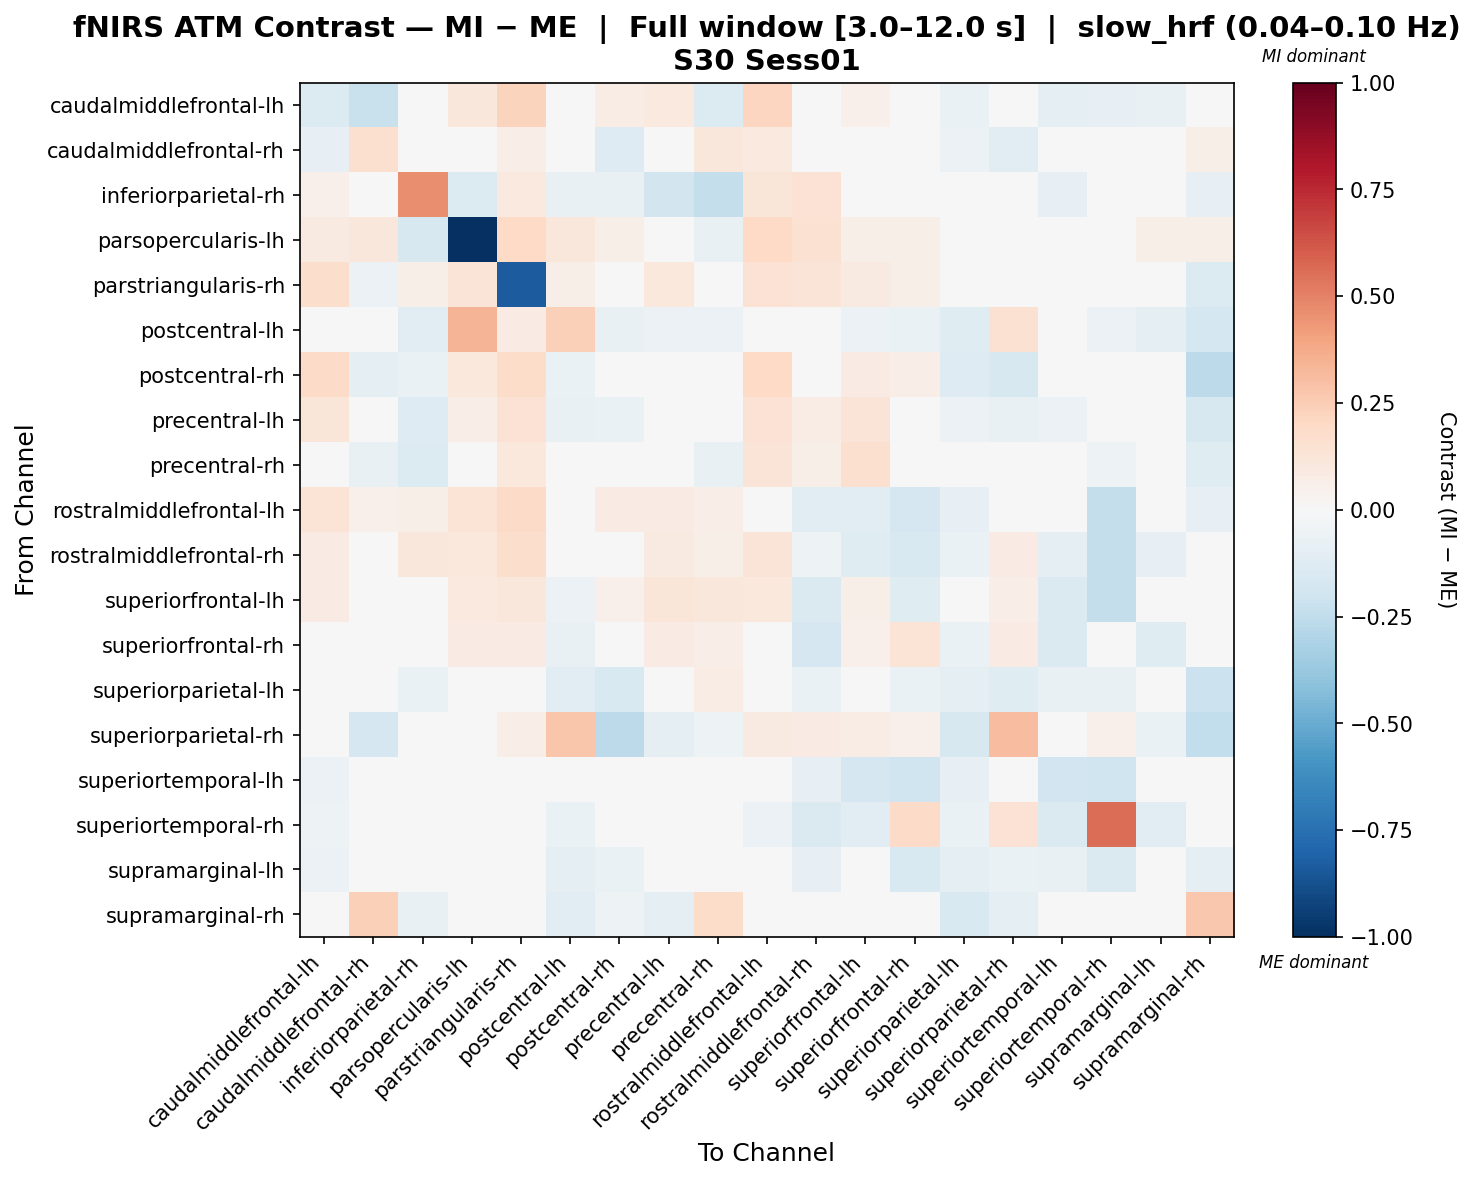

Source data for this figure (header and first rows):
, caudalmiddlefrontal-lh, caudalmiddlefrontal-rh, inferiorparietal-rh, parsopercularis-lh, parstriangularis-rh, postcentral-lh, postcentral-rh, precentral-lh, precentral-rh, rostralmiddlefrontal-lh, rostralmiddlefrontal-rh, superiorfrontal-lh, superiorfrontal-rh, superiorparietal-lh, superiorparietal-rh, superiortemporal-lh, superiortemporal-rh, supramarginal-lh, supramarginal-rh
caudalmiddlefrontal-lh, -0.1386, -0.2257, 0.01374, 0.1159, 0.2247, -0.02303, 0.07369, 0.0998, -0.1347, 0.216, 0.04552, 0.0504, -0.0005522, -0.06338, 0.04185, -0.09712, -0.08023, -0.07601, -0.04223
caudalmiddlefrontal-rh, -0.07816, 0.1605, -0.02233, 0.01876, 0.06753, -0.003543, -0.1309, 0.02269, 0.1157, 0.09754, -0.01126, -0.02626, -0.03377, -0.05988, -0.1086, -0.003752, -0.04127, -0.02242, 0.05937
inferiorparietal-rh, 0.05028, 0.006345, 0.4665, -0.1367, 0.1003, -0.07608, -0.07621, -0.1836, -0.2419, 0.1226, 0.1449, 0.01927, 0.0, -0.03797, 0.03562, -0.07898, 0.0, -0.03266, -0.08165
parsopercularis-lh, 0.09022, 0.113, -0.1614, -1.0, 0.2013, 0.113, 0.05639, 0.03107, -0.07588, 0.2013, 0.1562, 0.06141, 0.06203, 0.0, 0.0, 0.03836, 0.0, 0.0565, 0.0565
parstriangularis-rh, 0.172, -0.05998, 0.05795, 0.1298, -0.8289, 0.05795, -0.02403, 0.1088, 0.03387, 0.1465, 0.131, 0.09044, 0.05852, 0.0, 0.04346, 0.02173, -0.01148, 0.01087, -0.1384
postcentral-lh, 0.02442, 0.04759, -0.1053, 0.3377, 0.08085, 0.2378, -0.07495, -0.05751, -0.06033, 0.03329, -0.02408, -0.05856, -0.06956, -0.124, 0.1552, -0.009215, -0.06153, -0.09881, -0.173
postcentral-rh, 0.1925, -0.09241, -0.06278, 0.1018, 0.1829, -0.06782, -0.03072, -0.004258, 0.009715, 0.2025, 0.02877, 0.08422, 0.06787, -0.1291, -0.1595, -0.01569, 0.0, -0.04379, -0.2642
precentral-lh, 0.1181, 0.02791, -0.1253, 0.07011, 0.144, -0.07764, -0.06858, -0.005071, -0.04207, 0.1431, 0.0765, 0.1301, 0.04339, -0.05629, -0.07499, -0.0559, -0.04823, -0.03747, -0.1617
precentral-rh, 0.04474, -0.07544, -0.139, 0.02645, 0.1064, -0.0469, 0.001766, -0.002354, -0.07765, 0.1293, 0.05541, 0.1592, 0.04962, -0.01332, -0.0221, -0.04392, -0.05075, 0.02053, -0.122
rostralmiddlefrontal-lh, 0.1333, 0.05214, 0.06005, 0.138, 0.1948, -0.02039, 0.08246, 0.08112, 0.06516, -0.003918, -0.1036, -0.1035, -0.1701, -0.07845, 0.04737, -0.03053, -0.2352, -0.03043, -0.0784
rostralmiddlefrontal-rh, 0.07917, 0.01828, 0.1094, 0.1066, 0.173, -0.03266, 0.01331, 0.08958, 0.06044, 0.1305, -0.05158, -0.1222, -0.1559, -0.06782, 0.07944, -0.08847, -0.2364, -0.08005, -0.02471
superiorfrontal-lh, 0.085, -0.02004, 0.02344, 0.09801, 0.1168, -0.05992, 0.05235, 0.1197, 0.114, 0.1036, -0.1427, 0.0573, -0.1188, -0.0322, 0.06711, -0.147, -0.2356, -0.03973, -0.04139
superiorfrontal-rh, 0.02751, -0.03129, 0.0, 0.08156, 0.08156, -0.07112, 0.04449, 0.08149, 0.06778, 0.01935, -0.1643, 0.0525, 0.1405, -0.06543, 0.08118, -0.1422, -0.04823, -0.1184, -0.03698
superiorparietal-lh, -0.01501, 0.002538, -0.06363, 0.0, 0.0, -0.1055, -0.15, 0.03092, 0.07493, -0.002349, -0.06804, 0.02436, -0.06532, -0.09485, -0.1245, -0.07037, -0.07076, -0.02704, -0.2171
superiorparietal-rh, 0.04094, -0.1655, -0.006155, 0.0, 0.06369, 0.276, -0.2608, -0.08872, -0.05045, 0.08743, 0.08515, 0.07799, 0.05004, -0.1579, 0.3092, 0.004549, 0.05004, -0.06804, -0.2475
superiortemporal-lh, -0.05953, 0.03783, -0.03518, 0.01438, 0.04956, 0.045, -0.03707, -0.00638, 0.02065, 0.0198, -0.07925, -0.1676, -0.2018, -0.08578, 0.0, -0.195, -0.1964, -0.02506, -0.03981
superiortemporal-rh, -0.05405, -0.03129, 0.0, 0.0, 0.01599, -0.06259, 0.0, -0.04836, -0.04836, -0.05702, -0.1424, -0.1098, 0.1932, -0.06543, 0.1449, -0.1438, 0.5624, -0.1164, -0.03698
supramarginal-lh, -0.06086, -0.02054, -0.04045, 0.02081, 0.02081, -0.09873, -0.06918, -0.01388, 0.02516, 0.0002741, -0.08493, -0.0105, -0.155, -0.09333, -0.06348, -0.07202, -0.1422, 0.01148, -0.09522
supramarginal-rh, -0.03219, 0.2398, -0.07244, 0.04538, 0.01051, -0.1069, -0.053, -0.0875, 0.1799, -0.005592, 0.002457, -0.04024, -0.03488, -0.1523, -0.08848, 0.004807, -0.03488, -0.04613, 0.2717
